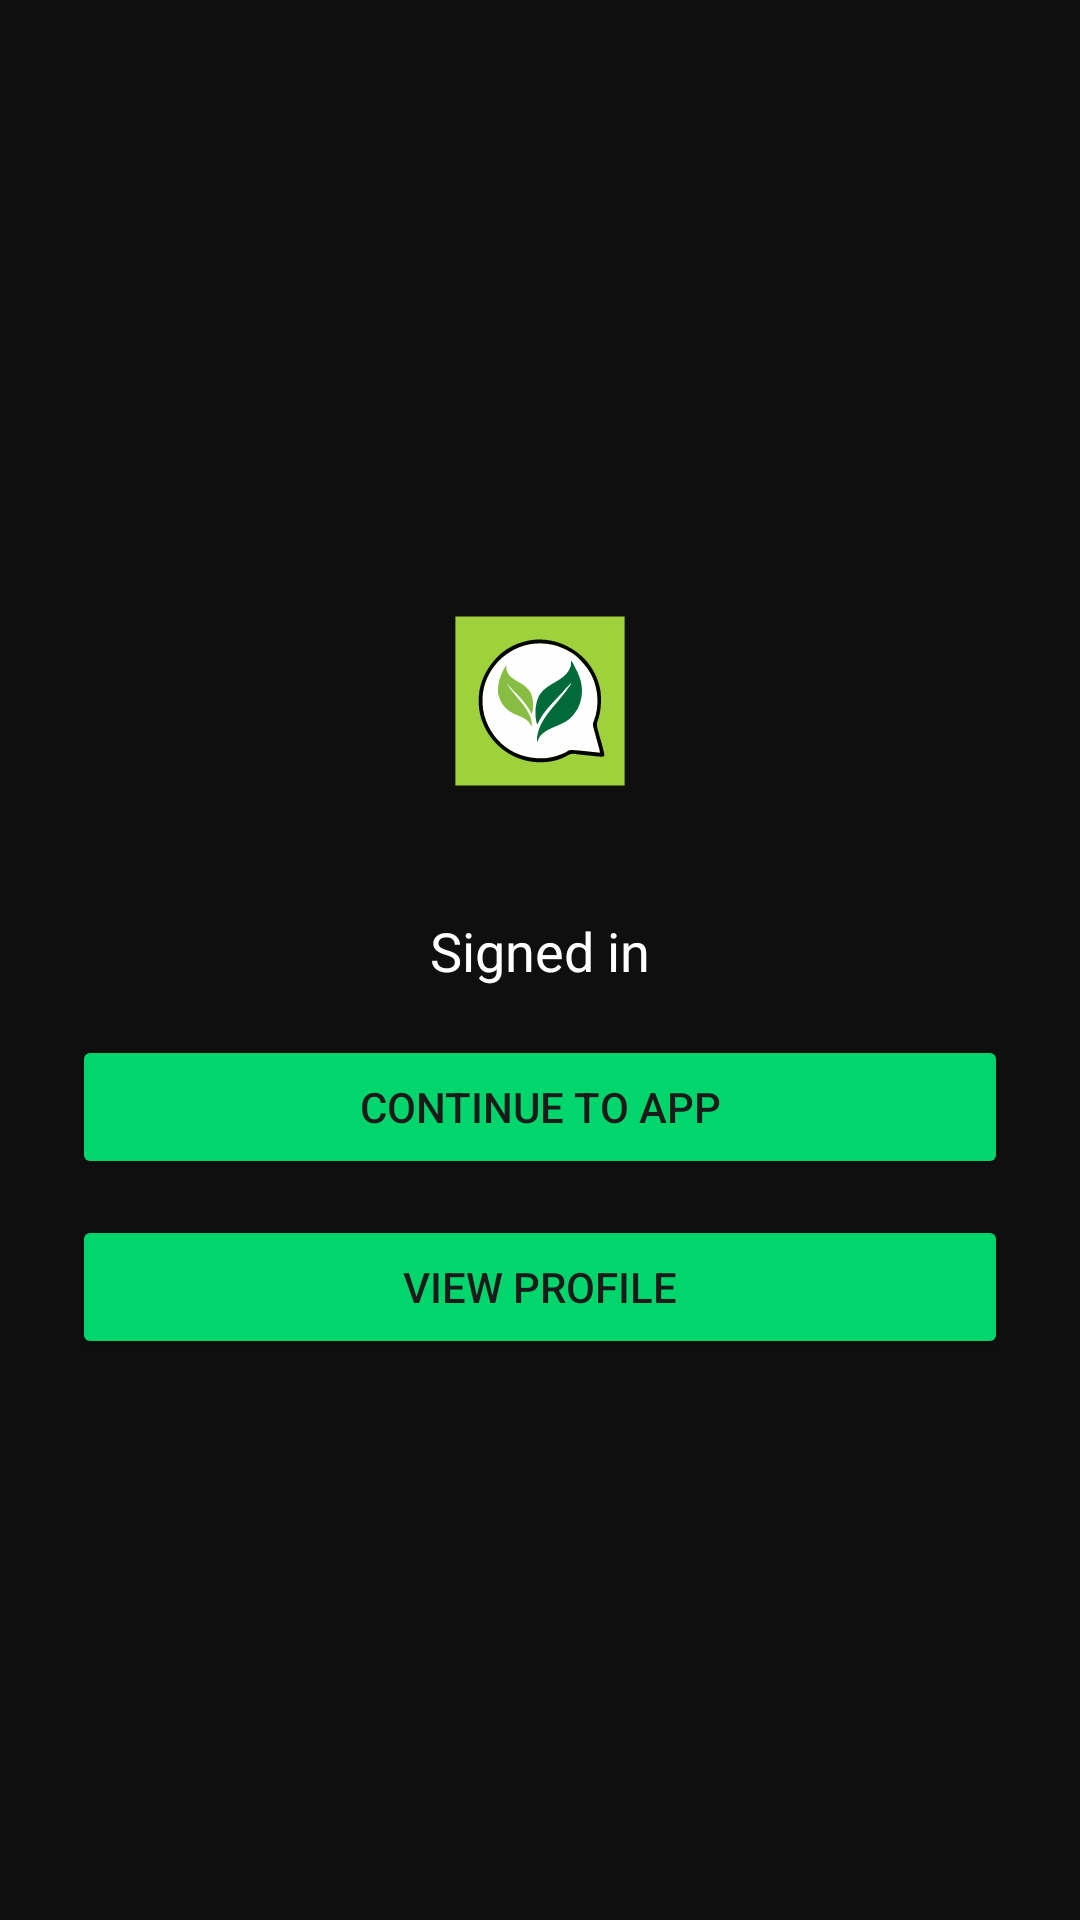

Here is an Android app screen rendered from its layout file. Give the layout XML and the strings, colors and styles it references.
<!-- AndroidManifest.xml: application theme Theme.KrishiSakhi -->
<!-- res/layout/activity_authenticated_choices.xml -->
<?xml version="1.0" encoding="utf-8"?>
<LinearLayout xmlns:android="http://schemas.android.com/apk/res/android"
    android:orientation="vertical"
    android:layout_width="match_parent"
    android:layout_height="match_parent"
    android:padding="24dp"
    android:background="#0F0F0F"
    android:gravity="center_vertical">

    
    <ImageView
        android:id="@+id/ivAppLogo"
        android:layout_width="96dp"
        android:layout_height="94dp"
        android:layout_gravity="center_horizontal"
        android:layout_marginBottom="24dp"
        android:adjustViewBounds="true"
        android:contentDescription="@string/app_name"
        android:scaleType="centerInside"
        android:src="@drawable/ic_krishisakhi_foreground" />

    <TextView
        android:id="@+id/tvSignedInAs"
        android:layout_width="match_parent"
        android:layout_height="wrap_content"
        android:text="@string/signed_in"
        android:textSize="18sp"
        android:textColor="#FFFFFF"
        android:gravity="center"
        android:paddingBottom="16dp" />

    <Button
        android:id="@+id/btnContinue"
        android:layout_width="match_parent"
        android:layout_height="wrap_content"
        android:backgroundTint="@color/primary_green"
        android:textColor="#1A1A1A"
        android:text="Continue to App"/>









    <Button
        android:id="@+id/btnProfile"
        android:layout_width="match_parent"
        android:layout_height="wrap_content"
        android:text="@string/view_profile"
        android:backgroundTint="@color/primary_green"
        android:textColor="#1A1A1A"
        android:layout_marginTop="12dp" />
</LinearLayout>
<!-- resources referenced by this layout -->
<resources>
  <color name="primary_green">#00D66C</color>
  <!-- drawable ic_krishisakhi_foreground: vector/xml drawable (drawable, 7562 chars, omitted) -->
  <string name="app_name">KrishiSakhi</string>
  <string name="signed_in">Signed in</string>
  <string name="update_profile">Update Profile</string>
  <string name="view_profile">View Profile</string>
  <style name="Theme.KrishiSakhi" parent="Base.Theme.KrishiSakhi" />
  <style name="Base.Theme.KrishiSakhi" parent="Theme.Material3.DayNight.NoActionBar">
          
          
      </style>
</resources>
